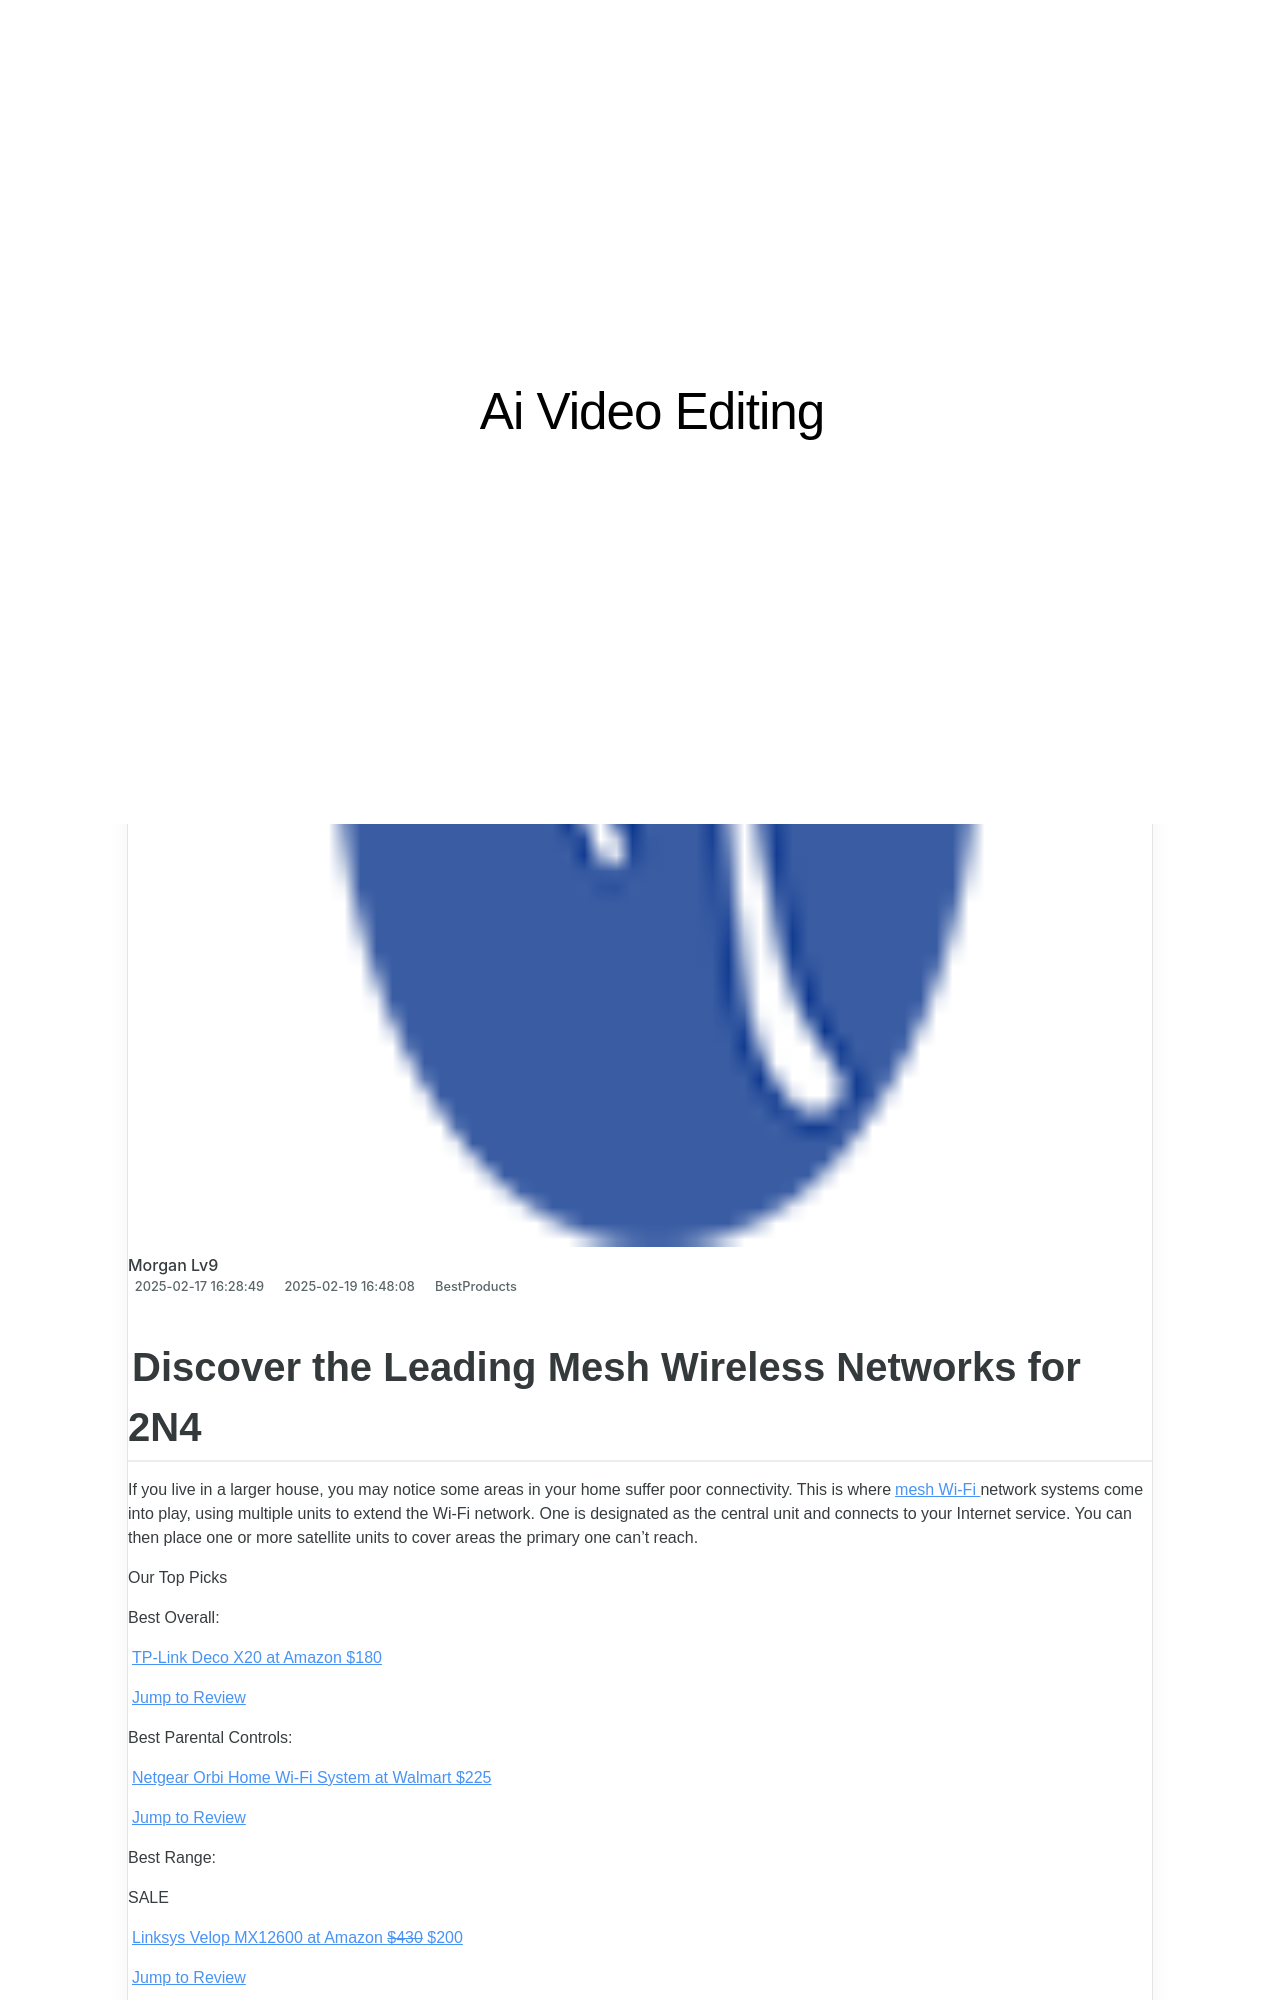

repository: techidaily/site-ai-video-editing · page: unlock-new-gaming-adventures-for-your-nes-classic-console/index.html · generator: jekyll

---
title: Unlock New Gaming Adventures for Your NES Classic Console!
date: 2025-02-01T23:37:04.078Z
updated: 2025-02-09T02:53:33.544Z
categories:
  - BestProducts
description: This Article Describes Unlock New Gaming Adventures for Your NES Classic Console!
excerpt: This Article Describes Unlock New Gaming Adventures for Your NES Classic Console!
thumbnail: https://www.lifewire.com/thmb/qLpF5PK5EVCqFYnOik0Bu9tnwzw=/400x300/filters:no_upscale():max_bytes(150000):strip_icc():format(webp)/Nintendo-Entertainment-System-NES-Controller-FR-5c5a494bc9e77c0001d00e2b.jpg
---

## Discover the Leading Mesh Wireless Networks for 2N4

 If you live in a larger house, you may notice some areas in your home suffer poor connectivity. This is where[mesh Wi-Fi](https://www.lifewire.com/what-is-a-mesh-network-4842178) network systems come into play, using multiple units to extend the Wi-Fi network. One is designated as the central unit and connects to your Internet service. You can then place one or more satellite units to cover areas the primary one can't reach.

 Our Top Picks

 Best Overall:

[TP-Link Deco X20 at Amazon  $180](https://www.amazon.com/dp/B085Z35GY6/?tag=lifewire-onsite-prod-20&ascsubtag=4139748%7Cn26c898adea614da9809527309478f9e615%7CB085Z35GY6)

[Jump to Review](https://www.lifewire.com/#toc-best-overall-tp-link-deco-x20-ax1800-mesh-wi-fi-6-system)

 Best Parental Controls:

[Netgear Orbi Home Wi-Fi System at Walmart  $225](https://www.walmart.com/ip/54445769)

[Jump to Review](https://www.lifewire.com/#toc-best-parental-controls-netgear-orbi-whole-home-wi-fi-system)

 Best Range:

 SALE

[Linksys Velop MX12600 at Amazon   ~~$430~~  $200](https://www.amazon.com/dp/B08LN1Z7JK?tag=lifewire-onsite-prod-20&ascsubtag=4139748%7Cn26c898adea614da9809527309478f9e615%7CB08LN1Z7JK)

[Jump to Review](https://www.lifewire.com/#toc-best-range-linksys-velop-ax4200-tri-band-mesh-wi-fi-6-system-mx12600)

 Best Splurge:

 SALE

[Netgear Orbi Wi-Fi 6 System at Amazon   ~~$625~~  $389](https://www.amazon.com/dp/B07WNY2WKG/?tag=lifewire-onsite-prod-20&ascsubtag=4139748%7Cn26c898adea614da9809527309478f9e615%7CB07WNY2WKG)

[Jump to Review](https://www.lifewire.com/#toc-best-splurge-netgear-orbi-ax6000-wi-fi-6-mesh-system)

 Best for Gaming:

[Asus ZenWiFi XT8 at Amazon  $330](https://www.amazon.com/dp/B081GH8XRS?tag=lifewire-onsite-prod-20&ascsubtag=4139748%7Cn26c898adea614da9809527309478f9e615%7CB081GH8XRS)

[Jump to Review](https://www.lifewire.com/#toc-best-for-gaming-asus-zenwifi-xt8-ax6600-tri-band-mesh-wi-fi-6-system)

 Best for Smart Homes:

 SALE

[Google Nest Wi-Fi at Amazon   ~~$299~~  $89](https://www.amazon.com/dp/B07YMJ57MB?tag=lifewire-onsite-prod-20&ascsubtag=4139748%7Cn26c898adea614da9809527309478f9e615%7CB07YMJ57MB)

[Jump to Review](https://www.lifewire.com/#toc-best-for-smart-homes-google-nest-wi-fi-2nd-generation)

 Best Design:

[Linksys Velop AC6600 at Amazon  $170](https://www.amazon.com/dp/B01N2NLNEH/?tag=lifewire-onsite-prod-20&ascsubtag=4139748%7Cn26c898adea614da9809527309478f9e615%7CB01N2NLNEH)

[Jump to Review](https://www.lifewire.com/#toc-best-design-linksys-velop-ac6600-tri-band-mesh-wi-fi-system)
